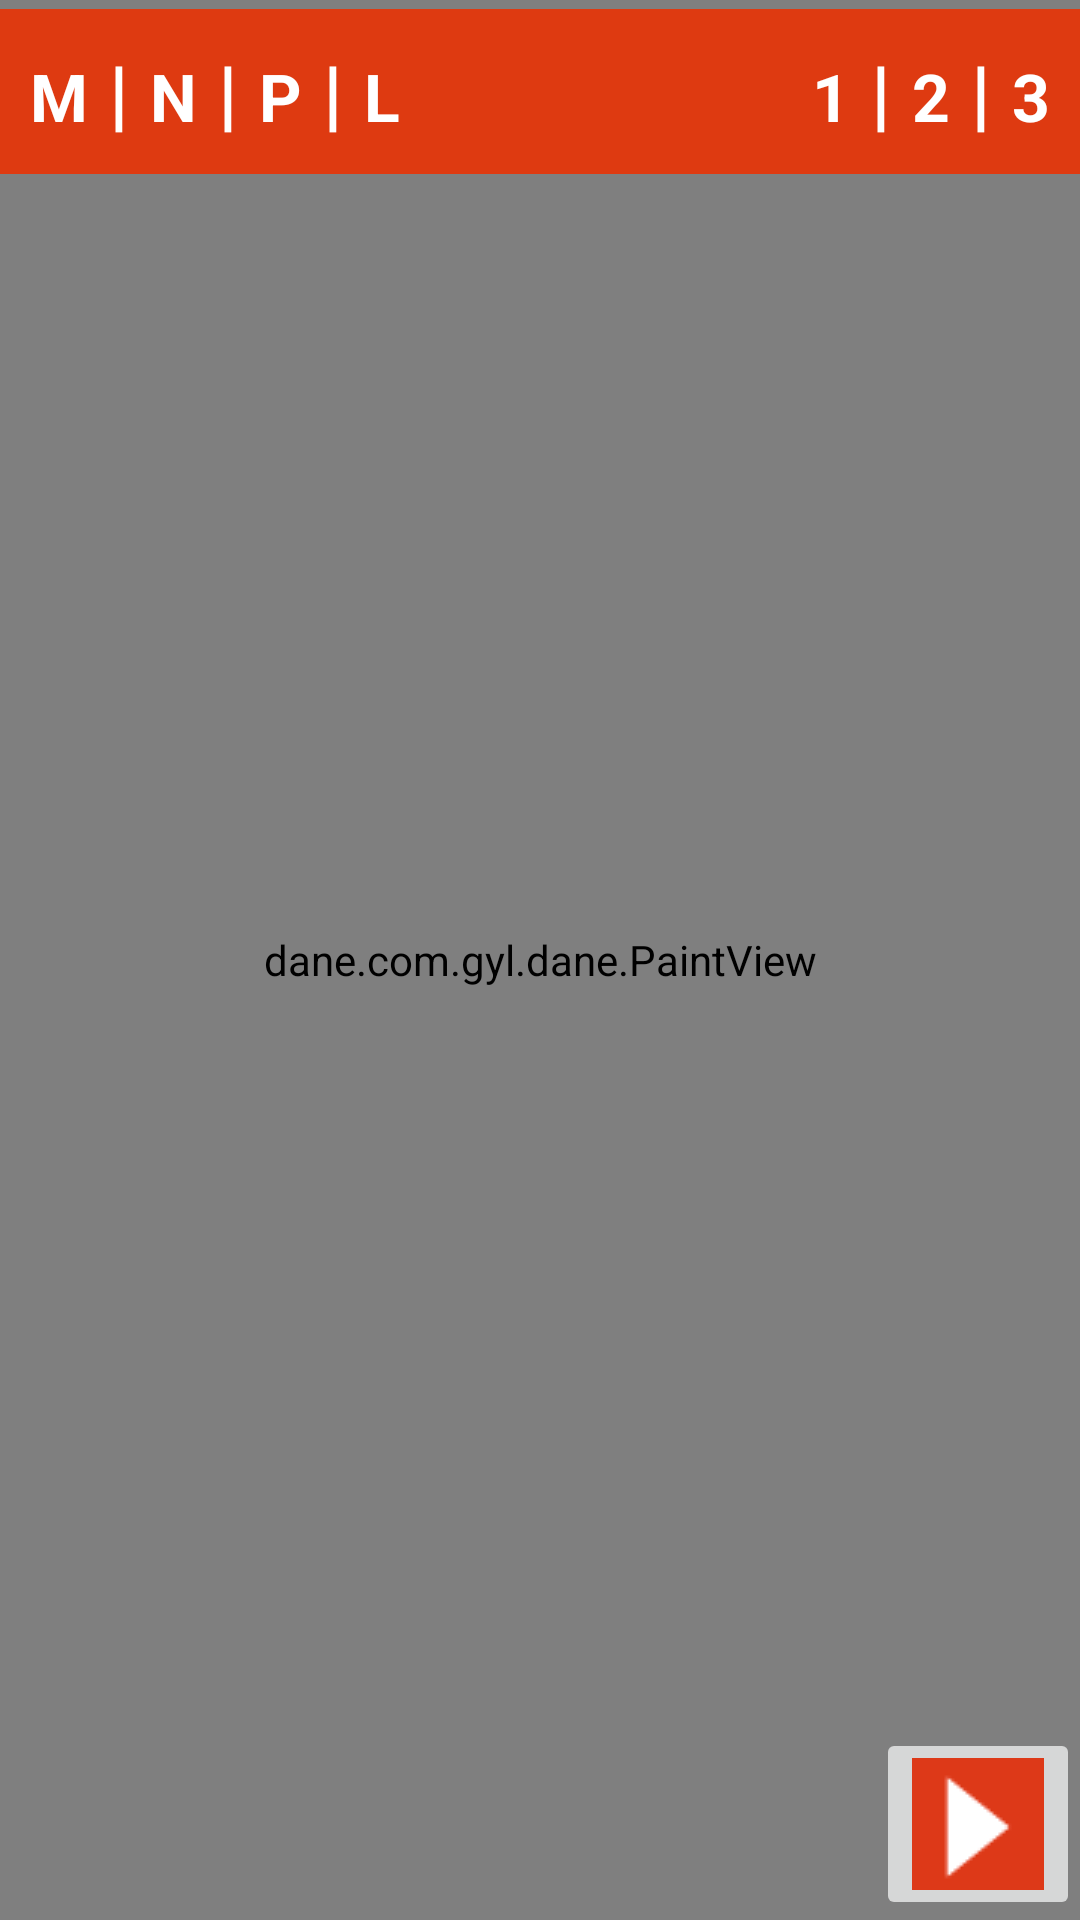

Layout XML and referenced resources for this Android screen:
<!-- AndroidManifest.xml: application theme AppTheme -->
<!-- res/layout/activity_juego_dibujo.xml -->
<RelativeLayout xmlns:android="http://schemas.android.com/apk/res/android"
    xmlns:tools="http://schemas.android.com/tools"
    android:layout_width="match_parent"
    android:layout_height="match_parent"
    tools:context="dane.com.gyl.dane.JuegoDibujoActivity"
    android:background="#ff1c95c7"
    android:paddingBottom="@dimen/activity_vertical_margin">

    <dane.com.gyl.dane.PaintView
        android:layout_width="match_parent"
        android:layout_height="match_parent"
        android:layout_alignParentBottom="true"
        android:id="@+id/view" />



    <LinearLayout
        android:layout_width="match_parent"
        android:layout_height="wrap_content"
        android:id="@+id/linearLayout2"
        android:padding="10sp"
        android:background="#DE3A11"
        android:baselineAligned="false"
        android:layout_alignParentTop="true"
        android:layout_alignLeft="@+id/linearLayout"
        android:layout_alignStart="@+id/linearLayout"
        android:layout_marginTop="3sp" >

        <LinearLayout
            android:orientation="horizontal"
            android:layout_width="wrap_content"
            android:layout_height="wrap_content"
            android:gravity="left"
            android:layout_weight="0.4" >

            <TextView
                android:layout_width="wrap_content"
                android:layout_height="wrap_content"
                android:text="@string/letra_m"
                android:id="@+id/letra1"
                android:textSize="22sp"
                android:textColor="#ffffff"
                android:textIsSelectable="true"
                android:textStyle="bold" />

            <TextView
                android:layout_width="wrap_content"
                android:layout_height="wrap_content"
                android:text="@string/separador_letra"
                android:id="@+id/separador1"
                android:layout_marginLeft="7sp"
                android:textSize="26sp"
                android:textColor="#ffffff"
                android:textStyle="bold" />

            <TextView
                android:layout_width="wrap_content"
                android:layout_height="wrap_content"
                android:text="@string/letra_n"
                android:id="@+id/letra2"
                android:textSize="22sp"
                android:textColor="#ffffff"
                android:textIsSelectable="true"
                android:textStyle="bold"
                android:layout_marginLeft="7sp" />

            <TextView
                android:layout_width="wrap_content"
                android:layout_height="wrap_content"
                android:text="@string/separador_letra"
                android:id="@+id/separador2"
                android:layout_marginLeft="7sp"
                android:textSize="26sp"
                android:textColor="#ffffff"
                android:textStyle="bold" />

            <TextView
                android:layout_width="wrap_content"
                android:layout_height="wrap_content"
                android:text="@string/letra_p"
                android:id="@+id/letra3"
                android:textSize="22sp"
                android:textColor="#ffffff"
                android:textIsSelectable="true"
                android:textStyle="bold"
                android:layout_marginLeft="7sp" />

            <TextView
                android:layout_width="wrap_content"
                android:layout_height="wrap_content"
                android:text="@string/separador_letra"
                android:id="@+id/separador3"
                android:layout_marginLeft="7sp"
                android:textSize="26sp"
                android:textColor="#ffffff"
                android:textStyle="bold" />

            <TextView
                android:layout_width="wrap_content"
                android:layout_height="wrap_content"
                android:text="@string/letra_l"
                android:id="@+id/letra4"
                android:textSize="22sp"
                android:textColor="#ffffff"
                android:textIsSelectable="true"
                android:textStyle="bold"
                android:layout_marginLeft="7sp" />
        </LinearLayout>

        <LinearLayout
            android:orientation="horizontal"
            android:layout_width="wrap_content"
            android:layout_height="wrap_content"
            android:gravity="right"
            android:layout_gravity="right"
            android:layout_weight="0.4" >

            <TextView
                android:layout_width="wrap_content"
                android:layout_height="wrap_content"
                android:text="@string/ejercicio_1"
                android:id="@+id/ejercicio_1"
                android:textSize="22sp"
                android:textColor="#ffffff"
                android:textIsSelectable="true"
                android:textStyle="bold"
                android:layout_marginLeft="7sp" />

            <TextView
                android:layout_width="wrap_content"
                android:layout_height="wrap_content"
                android:text="@string/separador_letra"
                android:id="@+id/separador4"
                android:layout_marginLeft="7sp"
                android:textSize="26sp"
                android:textColor="#ffffff"
                android:textStyle="bold" />

            <TextView
                android:layout_width="wrap_content"
                android:layout_height="wrap_content"
                android:text="@string/ejercicio_2"
                android:id="@+id/ejercicio_2"
                android:textSize="22sp"
                android:textColor="#ffffff"
                android:textIsSelectable="true"
                android:textStyle="bold"
                android:layout_marginLeft="7sp" />

            <TextView
                android:layout_width="wrap_content"
                android:layout_height="wrap_content"
                android:text="@string/separador_letra"
                android:id="@+id/separador5"
                android:layout_marginLeft="7sp"
                android:textSize="26sp"
                android:textColor="#ffffff"
                android:textStyle="bold" />

            <TextView
                android:layout_width="wrap_content"
                android:layout_height="wrap_content"
                android:text="@string/ejercicio_3"
                android:id="@+id/ejercicio_3"
                android:textSize="22sp"
                android:textColor="#ffffff"
                android:textIsSelectable="true"
                android:textStyle="bold"
                android:layout_marginLeft="7sp" />
        </LinearLayout>
    </LinearLayout>

    <ImageButton
        android:layout_width="wrap_content"
        android:layout_height="wrap_content"
        android:id="@+id/botonAvanzar"
        android:src="@drawable/flechita"
        android:layout_alignBottom="@+id/view"
        android:layout_alignParentRight="true"
        android:layout_alignParentEnd="true" />



</RelativeLayout>
<!-- resources referenced by this layout -->
<resources>
  <!-- drawable flechita: png bitmap (drawable, 394 bytes) -->
  <!-- drawable m_escrita: png bitmap (drawable, 20663 bytes) -->
  <string name="ejercicio_1">1</string>
  <string name="ejercicio_2">2</string>
  <string name="ejercicio_3">3</string>
  <string name="letra_l">L</string>
  <string name="letra_m">M</string>
  <string name="letra_n">N</string>
  <string name="letra_p">P</string>
  <string name="separador_letra">|</string>
  <style name="AppTheme" parent="Theme.AppCompat.Light.DarkActionBar">
          
      </style>
</resources>
